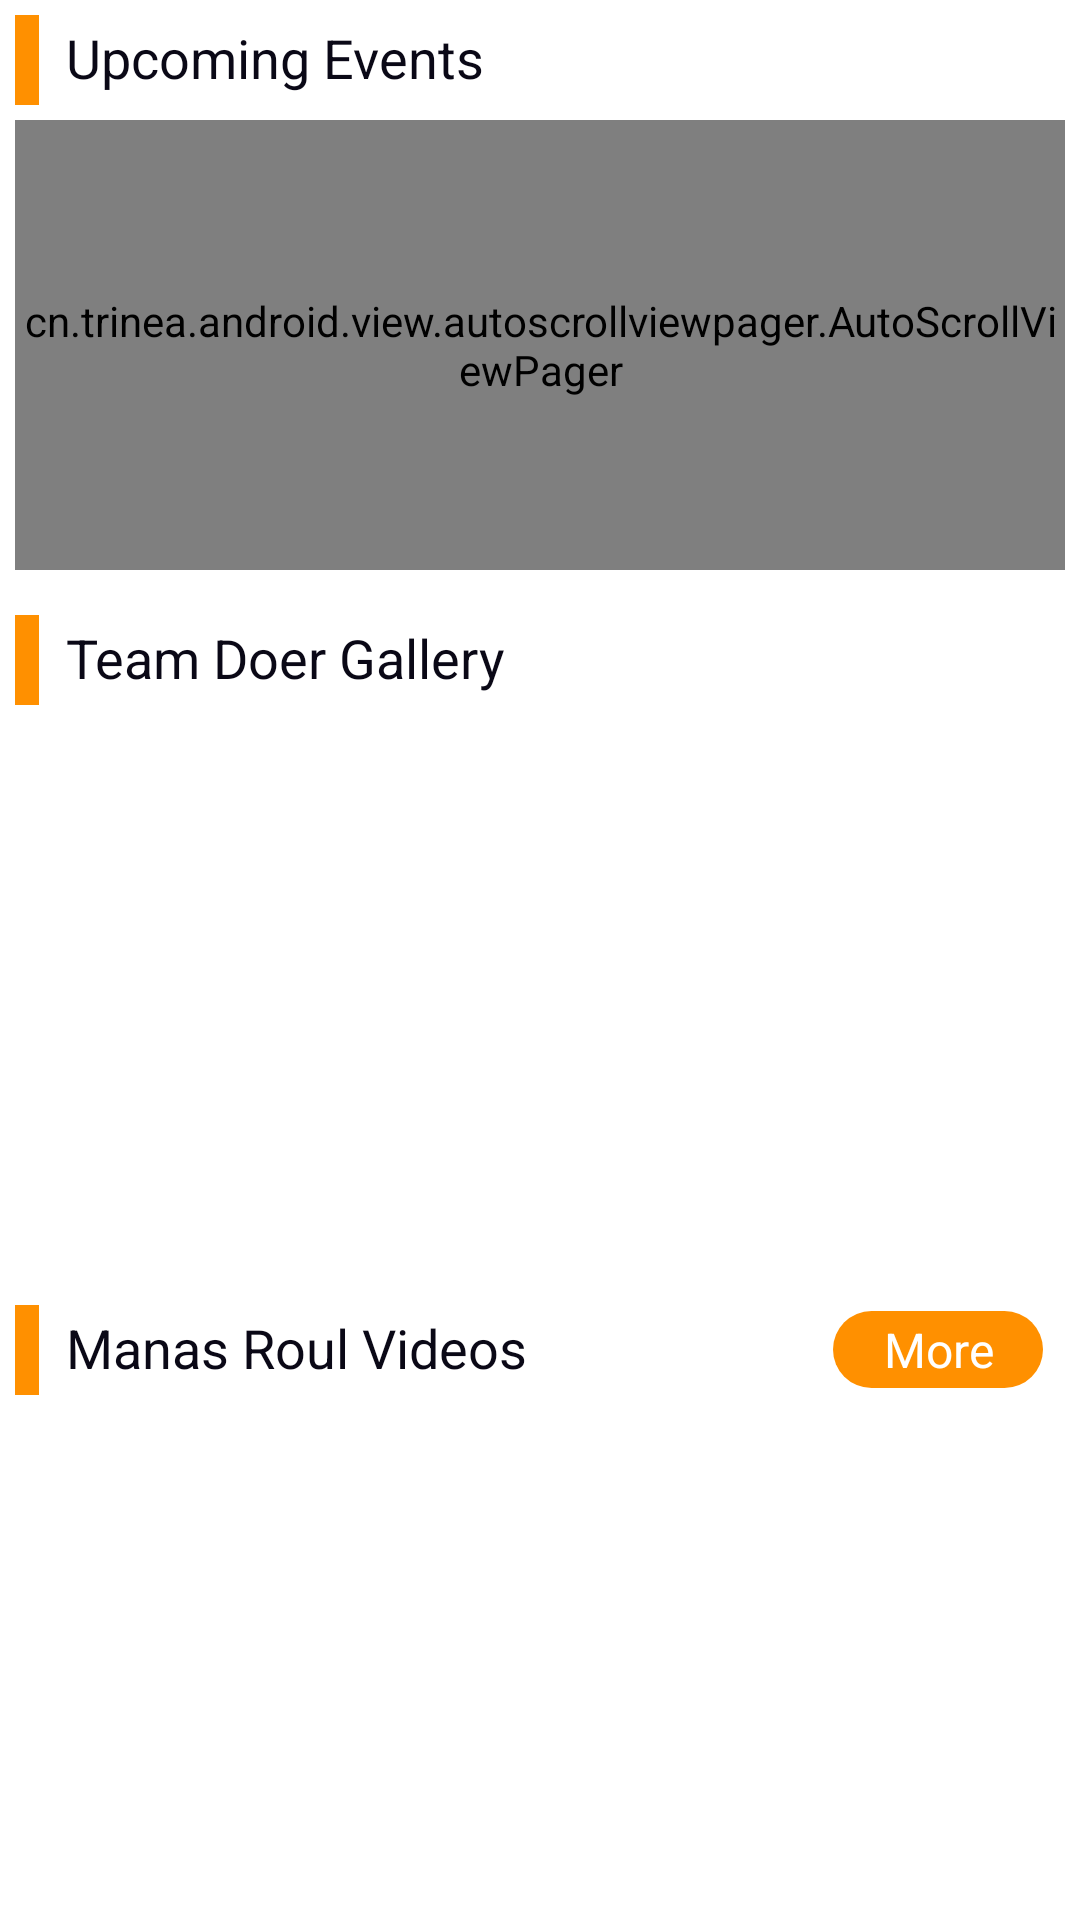

Produce the Android XML layout that renders to this screen, including the resource entries it uses.
<!-- AndroidManifest.xml: application theme AppTheme -->
<!-- res/layout/fragment_home_fragment.xml -->
<ScrollView xmlns:android="http://schemas.android.com/apk/res/android"
    android:layout_height="match_parent"
    android:layout_width="match_parent"
    xmlns:app="http://schemas.android.com/apk/res-auto"
    xmlns:local="http://schemas.android.com/tools"
    android:fillViewport="true">
    <LinearLayout
        android:layout_width="match_parent"
        android:layout_height="match_parent"
        android:orientation="vertical"
        android:background="#ffffff"
        >
        <RelativeLayout
            android:layout_width="match_parent"
            android:layout_height="wrap_content">

            <View
                android:layout_width="8dp"
                android:layout_height="30dp"
                android:layout_marginLeft="5dp"
                android:backgroundTint="@color/yellow"
                android:background="@color/yellow"
                android:layout_marginTop="5dp"

                />

            <TextView
                android:layout_width="wrap_content"
                android:textSize="18dp"
                android:text="Upcoming Events"
                android:textColor="#0a0816"
                android:padding="2dp"
                android:layout_height="wrap_content"
                android:id="@+id/upcoming_events"
                android:layout_marginLeft="20dp"
                android:layout_marginTop="5dp"
                />
        </RelativeLayout>

        <cn.trinea.android.view.autoscrollviewpager.AutoScrollViewPager
            android:id="@+id/pager"
            android:layout_width="match_parent"
            android:layout_height="150dp"
            android:layout_marginLeft="5dp"
            android:layout_marginRight="5dp"
            android:layout_marginTop="5dp"
            android:layout_marginBottom="5dp"
            />


        <android.support.design.widget.TabLayout
            android:id="@+id/tabupcoming"
            android:layout_width="match_parent"
            android:layout_height="10dp"/>


<RelativeLayout
    android:layout_width="match_parent"
    android:layout_height="wrap_content">

        <View
            android:layout_width="8dp"
            android:layout_height="30dp"
            android:layout_marginLeft="5dp"
            android:backgroundTint="@color/yellow"
            android:background="@color/yellow"

            />

        <TextView
            android:layout_width="wrap_content"
            android:textSize="18dp"
            android:text="Team Doer Gallery"
            android:textColor="#0a0816"
            android:padding="2dp"
            android:layout_height="wrap_content"
            android:id="@+id/eventsgallery"
            android:layout_marginLeft="20dp"
            />
</RelativeLayout>

        <android.support.v4.view.ViewPager
            android:id="@+id/pager1"
            android:layout_width="match_parent"
            android:layout_height="180dp"
            android:layout_marginTop="5dp"
            android:layout_marginBottom="5dp"
            />
        <android.support.design.widget.TabLayout
            android:id="@+id/tabevents"
            android:layout_width="match_parent"
            android:layout_height="10dp"
            local:tabBackground="@drawable/selected_indicator"
            local:tabGravity="center"
            local:tabIndicatorHeight="0dp"
            local:tabPaddingStart="7dp"
            local:tabPaddingEnd="7dp"
            />

        <RelativeLayout
            android:layout_width="wrap_content"
            android:layout_height="wrap_content"
            >
            <View
                android:layout_width="8dp"
                android:layout_height="30dp"
                android:layout_marginLeft="5dp"
                android:backgroundTint="@color/yellow"
                android:background="@color/yellow"
                />

            <TextView
                android:layout_width="wrap_content"
                android:textSize="18dp"
                android:text="Manas Roul Videos"
                android:textColor="#0a0816"
                android:padding="2dp"
                android:layout_height="wrap_content"
                android:id="@+id/biblical"
                android:layout_marginLeft="20dp"
                />

            <TextView
                android:id="@+id/more"
                android:layout_width="70dp"
                android:layout_height="wrap_content"
                android:layout_centerInParent="true"
                android:layout_marginLeft="100dp"
                android:layout_toRightOf="@+id/biblical"
                android:background="@drawable/chip"
                android:gravity="center"
                android:padding="2dp"
                android:text="More"
                android:textColor="@color/white"
                android:textSize="16sp"

                />

        </RelativeLayout>
        <android.support.v7.widget.RecyclerView
            android:layout_width="wrap_content"
            android:layout_height="wrap_content"
            android:id="@+id/manasrecycler"
            android:layout_marginLeft="8dp"
            android:orientation="horizontal"
            android:layout_marginBottom="100dp"
            >

        </android.support.v7.widget.RecyclerView>
    </LinearLayout>
</ScrollView>
<!-- resources referenced by this layout -->
<resources>
  <color name="white">#ffffff</color>
  <color name="yellow">#ff9000</color>
  <!-- drawable chip (drawable) -->
  <shape xmlns:android="http://schemas.android.com/apk/res/android">
  
      <solid android:color="@color/yellow" />
  
      <padding
          android:bottom="12dp"
          android:left="12dp"
          android:right="12dp"
          android:top="12dp" />
  
      <corners android:radius="20dp" />
  </shape>
  <style name="AppTheme" parent="Theme.AppCompat.Light.NoActionBar">
          
          <item name="colorPrimary">@color/colorPrimary</item>
          <item name="colorPrimaryDark">@color/colorPrimaryDark</item>
          <item name="colorAccent">@color/colorAccent</item>
      </style>
  <color name="colorPrimary">#0d0d21</color>
  <color name="colorPrimaryDark">#0d0d21</color>
  <color name="colorAccent">#cfb9b3b3</color>
</resources>
